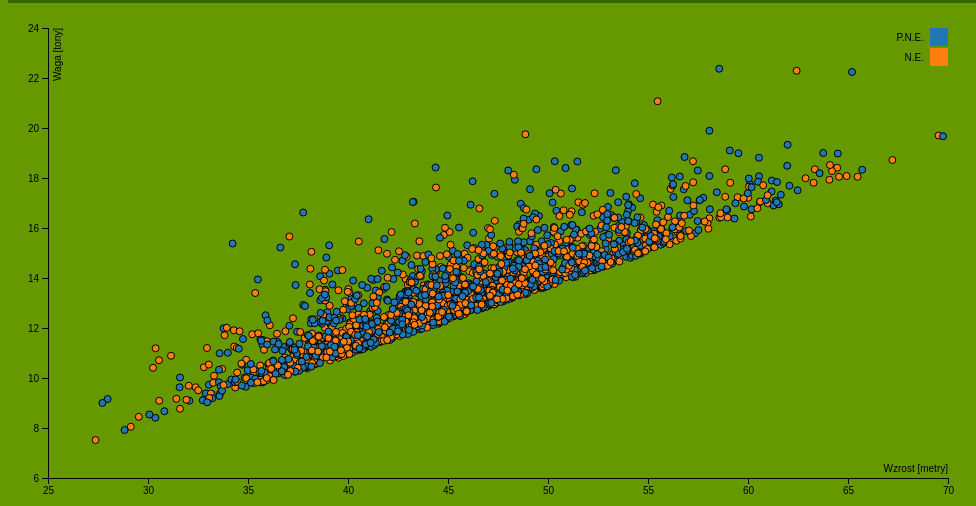
D3 v4 page, settled after 480 driven frames (8 s of simulated time); the page loaded 1 data file(s).



  //źródło: https://bl.ocks.org/sebg/6f7f1dd55e0c52ce5ee0dac2b2769f4b
  
var colorCodes = ['#cc0000', '#006600', '#0033cc', '#000000'];

var margin = {top: 20, right: 20, bottom: 30, left: 40},
    width = 960 - margin.left - margin.right,
    height = 500 - margin.top - margin.bottom;

var x = d3.scaleLinear()
    .range([0, width]);

var y = d3.scaleLinear()
    .range([height, 0]);

var color = d3.scaleOrdinal(d3.schemeCategory10);

var xAxis = d3.axisBottom(x);

var yAxis = d3.axisLeft(y);

var svg = d3.select("body").append("svg")
    .attr("width", width + margin.left + margin.right)
    .attr("height", height + margin.top + margin.bottom)
  .append("g")
    .attr("transform", "translate(" + margin.left + "," + margin.top + ")");
    
var div = d3.select("body").append("div")	
    .attr("class", "tooltip")				
    .style("opacity", 0);

d3.csv("smoki.csv", function(error, data) {
  if (error) throw error;

  data.forEach(function(d) {
    d.height = +d.height;
    d.weight = +d.weight;
  });

  x.domain(d3.extent(data, function(d) { return d.height; })).nice();
  y.domain(d3.extent(data, function(d) { return d.weight; })).nice();

  svg.append("g")
      .attr("class", "x axis")
      .attr("transform", "translate(0," + height + ")")
      .call(xAxis)
    .append("text")
      .attr("class", "label")
      .attr("x", width)
      .attr("y", -6)
      .style("text-anchor", "end")
      .text("Wzrost [metry]");

  svg.append("g")
      .attr("class", "y axis")
      .call(yAxis)
    .append("text")
      .attr("class", "label")
      .attr("transform", "rotate(-90)")
      .attr("y", 6)
      .attr("dy", ".71em")
      .style("text-anchor", "end")
      .text("Waga [tony]")

  svg.selectAll(".dot")
      .data(data)
    .enter().append("circle")
      .attr("class", "dot")
      .attr("r", 3.5)
      .attr("cx", function(d) { return x(d.height); })
      .attr("cy", function(d) { return y(d.weight); })
      .style("fill", function(d) { return color(d.Life); })
      .on("mouseover", function(d) {		
            div.transition()		
                .duration(200)		
                .style("opacity", 0.9);		
            div.html('Wzrost: ' + d.height + '\n' + 'Waga: '  + d.weight)	
                .style("left", (d3.event.pageX) + "px")		
                .style("top", (d3.event.pageY - 28) + "px");	
            })					
        .on("mouseout", function(d) {		
            div.transition()		
                .duration(500)		
                .style("opacity", 0);	
        });

  var legend = svg.selectAll(".legend")
      .data(color.domain())
    .enter().append("g")
      .attr("class", "legend")
      .attr("transform", function(d, i) { return "translate(0," + i * 20 + ")"; });

  legend.append("rect")
      .attr("x", width - 18)
      .attr("width", 18)
      .attr("height", 18)
      .style("fill", color);

  legend.append("text")
      .attr("x", width - 24)
      .attr("y", 9)
      .attr("dy", ".35em")
      .style("text-anchor", "end")
      .text(function(d) { return d; });

});



### data: smoki.csv
, X.2, X.1, X, year_of_birth, height, weight, scars, colour, year_of_discovery, number_of_lost_teeth, life_length, Life
1, 1, 1, 1, 1291 BC, 54.32, 15.32, 7, red, 1700, 25, 1368, P.N.E.
2, 2, 2, 2, 1589, 42.26, 11.81, 5, red, 1700, 28, 1377, N.E.
3, 3, 3, 3, 1528, 44.96, 13.34, 6, red, 1700, 38, 1604, N.E.
4, 4, 4, 4, 1645, 44.16, 13.27, 5, green, 1700, 33, 1434, N.E.
5, 5, 5, 5, 8 BC, 45.72, 13.09, 1, red, 1700, 18, 985, P.N.E.
6, 6, 6, 6, 915, 41.52, 11.49, 2, red, 1700, 20, 970, N.E.
7, 7, 7, 7, 1557 BC, 46.39, 14.52, 3, black, 1700, 28, 1255, P.N.E.
8, 8, 8, 8, 1144 BC, 41.56, 11.94, 7, blue, 1700, 29, 1499, P.N.E.
9, 9, 9, 9, 66 BC, 60.1, 17.76, 6, red, 1700, 2, 887, P.N.E.
10, 10, 10, 10, 165 BC, 49.57, 14.3, 32, red, 1700, 22, 2299, P.N.E.
11, 11, 11, 11, 1796, 51.62, 14.25, 29, red, 1700, 25, 2261, N.E.
12, 12, 12, 12, 1807 BC, 42.57, 12.12, 3, blue, 1701, 0, 710, P.N.E.
13, 13, 13, 13, 1746 BC, 42.2, 14.42, 8, blue, 1701, 4, 1016, P.N.E.
14, 14, 14, 14, 1552 BC, 43.52, 12.4, 3, red, 1701, 20, 1104, P.N.E.
15, 15, 15, 15, 605, 40.29, 11.39, 18, green, 1701, 7, 1364, N.E.
16, 16, 16, 16, 731, 49.29, 14.6, 3, red, 1701, 27, 1170, N.E.
17, 17, 17, 17, 1767 BC, 40.36, 12.1, 16, green, 1701, 21, 1618, P.N.E.
18, 18, 18, 18, 367, 51.44, 15.93, 6, red, 1701, 4, 941, N.E.
19, 19, 19, 19, 120, 43.45, 14.9, 0, red, 1701, 20, 994, N.E.
20, 20, 20, 20, 1439, 47.53, 13.31, 9, red, 1701, 20, 1254, N.E.
21, 21, 21, 21, 1517, 37.07, 15.66, 4, red, 1701, 15, 1029, N.E.
22, 22, 22, 22, 1665 BC, 43.59, 11.95, 6, red, 1701, 8, 961, P.N.E.
23, 23, 23, 23, 814 BC, 43.35, 13.85, 11, green, 1701, 32, 1683, P.N.E.
24, 24, 24, 24, 1229 BC, 46.43, 13.16, 5, blue, 1701, 3, 886, P.N.E.
25, 25, 25, 25, 721, 60.05, 17.65, 2, red, 1701, 35, 1276, N.E.
26, 26, 26, 26, 1437, 40.29, 11.69, 45, blue, 1701, 14, 2597, N.E.
27, 27, 27, 27, 223 BC, 46.29, 13.56, 17, red, 1701, 18, 1650, P.N.E.
28, 28, 28, 28, 433, 53.8, 16.21, 0, green, 1701, 22, 1061, N.E.
29, 29, 29, 29, 1652, 42.87, 13.46, 12, black, 1701, 6, 1205, N.E.
30, 30, 30, 30, 1755 BC, 47.32, 17.37, 1, red, 1701, 39, 1415, P.N.E.
31, 31, 31, 31, 1056 BC, 60.18, 17.63, 7, red, 1701, 14, 1185, P.N.E.
32, 32, 32, 32, 369, 39.78, 11.79, 13, green, 1701, 5, 1230, N.E.
33, 33, 33, 33, 379, 44.37, 12.28, 8, red, 1701, 37, 1654, N.E.
34, 34, 34, 34, 676, 46.58, 14.77, 10, green, 1701, 23, 1361, N.E.
35, 35, 35, 35, 25, 42.8, 12.33, 11, green, 1701, 19, 1369, N.E.
36, 36, 36, 36, 1389 BC, 35.62, 11.54, 8, red, 1702, 39, 1680, P.N.E.
37, 37, 37, 37, 575 BC, 54.63, 15.91, 1, red, 1702, 17, 978, P.N.E.
38, 38, 38, 38, 1897 BC, 41.48, 12.37, 12, blue, 1702, 14, 1353, P.N.E.
39, 39, 39, 39, 1460 BC, 40.27, 11.86, 13, blue, 1702, 12, 1354, P.N.E.
40, 40, 40, 40, 880 BC, 42.15, 11.64, 14, red, 1702, 7, 1291, P.N.E.
41, 41, 41, 41, 1492 BC, 59.09, 19.1, 4, blue, 1702, 21, 1174, P.N.E.
42, 42, 42, 42, 1552, 39.52, 13.51, 25, blue, 1702, 30, 2210, N.E.
43, 43, 43, 43, 615 BC, 55.3, 15.87, 24, red, 1702, 9, 1742, P.N.E.
44, 44, 44, 44, 1138 BC, 41.44, 12.41, 4, blue, 1702, 39, 1545, P.N.E.
45, 45, 45, 45, 500, 44.72, 12.4, 2, red, 1702, 15, 865, N.E.
46, 46, 46, 46, 1599 BC, 40.09, 12.22, 17, green, 1702, 23, 1777, P.N.E.
47, 47, 47, 47, 86 BC, 48.34, 17.93, 14, blue, 1702, 18, 1523, P.N.E.
48, 48, 48, 48, 584, 48.56, 13.3, 11, red, 1702, 24, 1391, N.E.
49, 49, 49, 49, 1803 BC, 53, 16.84, 1, green, 1702, 39, 1412, P.N.E.
50, 50, 50, 50, 633 BC, 39.72, 12.38, 1, green, 1702, 20, 1054, P.N.E.
51, 51, 51, 51, 347, 35.21, 11.75, 4, green, 1702, 1, 787, N.E.
52, 52, 52, 52, 138 BC, 46.04, 13.79, 10, blue, 1702, 5, 1100, P.N.E.
53, 53, 53, 53, 1337 BC, 39.34, 11.52, 1, green, 1702, 7, 763, P.N.E.
54, 54, 54, 54, 1489, 46.65, 13.31, 9, green, 1702, 39, 1653, N.E.
55, 55, 55, 55, 1305, 49.06, 13.54, 44, blue, 1703, 32, 2898, N.E.
56, 56, 56, 56, 1179 BC, 52.64, 15.02, 4, green, 1703, 8, 930, P.N.E.
57, 57, 57, 57, 1640, 38.95, 10.89, 14, red, 1703, 38, 1884, N.E.
58, 58, 58, 58, 24 BC, 40.97, 11.78, 14, red, 1703, 1, 1176, P.N.E.
59, 59, 59, 59, 249 BC, 42.27, 13.96, 3, green, 1703, 40, 1517, P.N.E.
60, 60, 60, 60, 1574 BC, 48.91, 13.37, 2, red, 1703, 29, 1228, P.N.E.
... 1,940 more rows